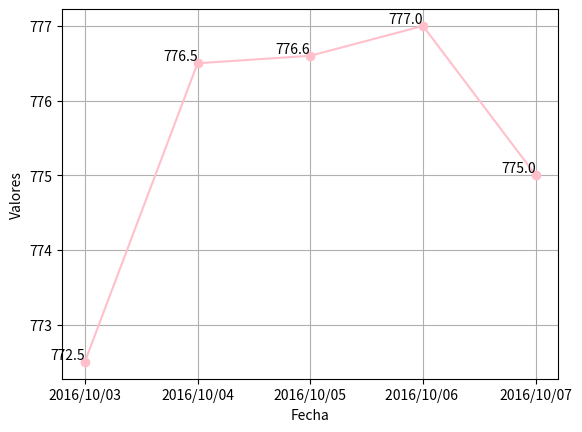

Write the Python code that produced this figure.
import matplotlib.pyplot as plt


fecha = ['2016/10/03' , '2016/10/04' ,'2016/10/05' ,  '2016/10/06 ' , '2016/10/07']
valores = [772.5 , 776.5 , 776.6 , 777.0  , 775.0]


plt.plot(fecha , valores , marker='o' , color = 'pink' , linestyle = "-")


#Añadir etiquetas
for i , valor in enumerate(valores):
    plt.text(i , valor  , f'{valor}' , ha = 'right' , va = 'bottom')

plt.grid(True)
plt.xlabel('Fecha')
plt.ylabel('Valores')
plt.show()